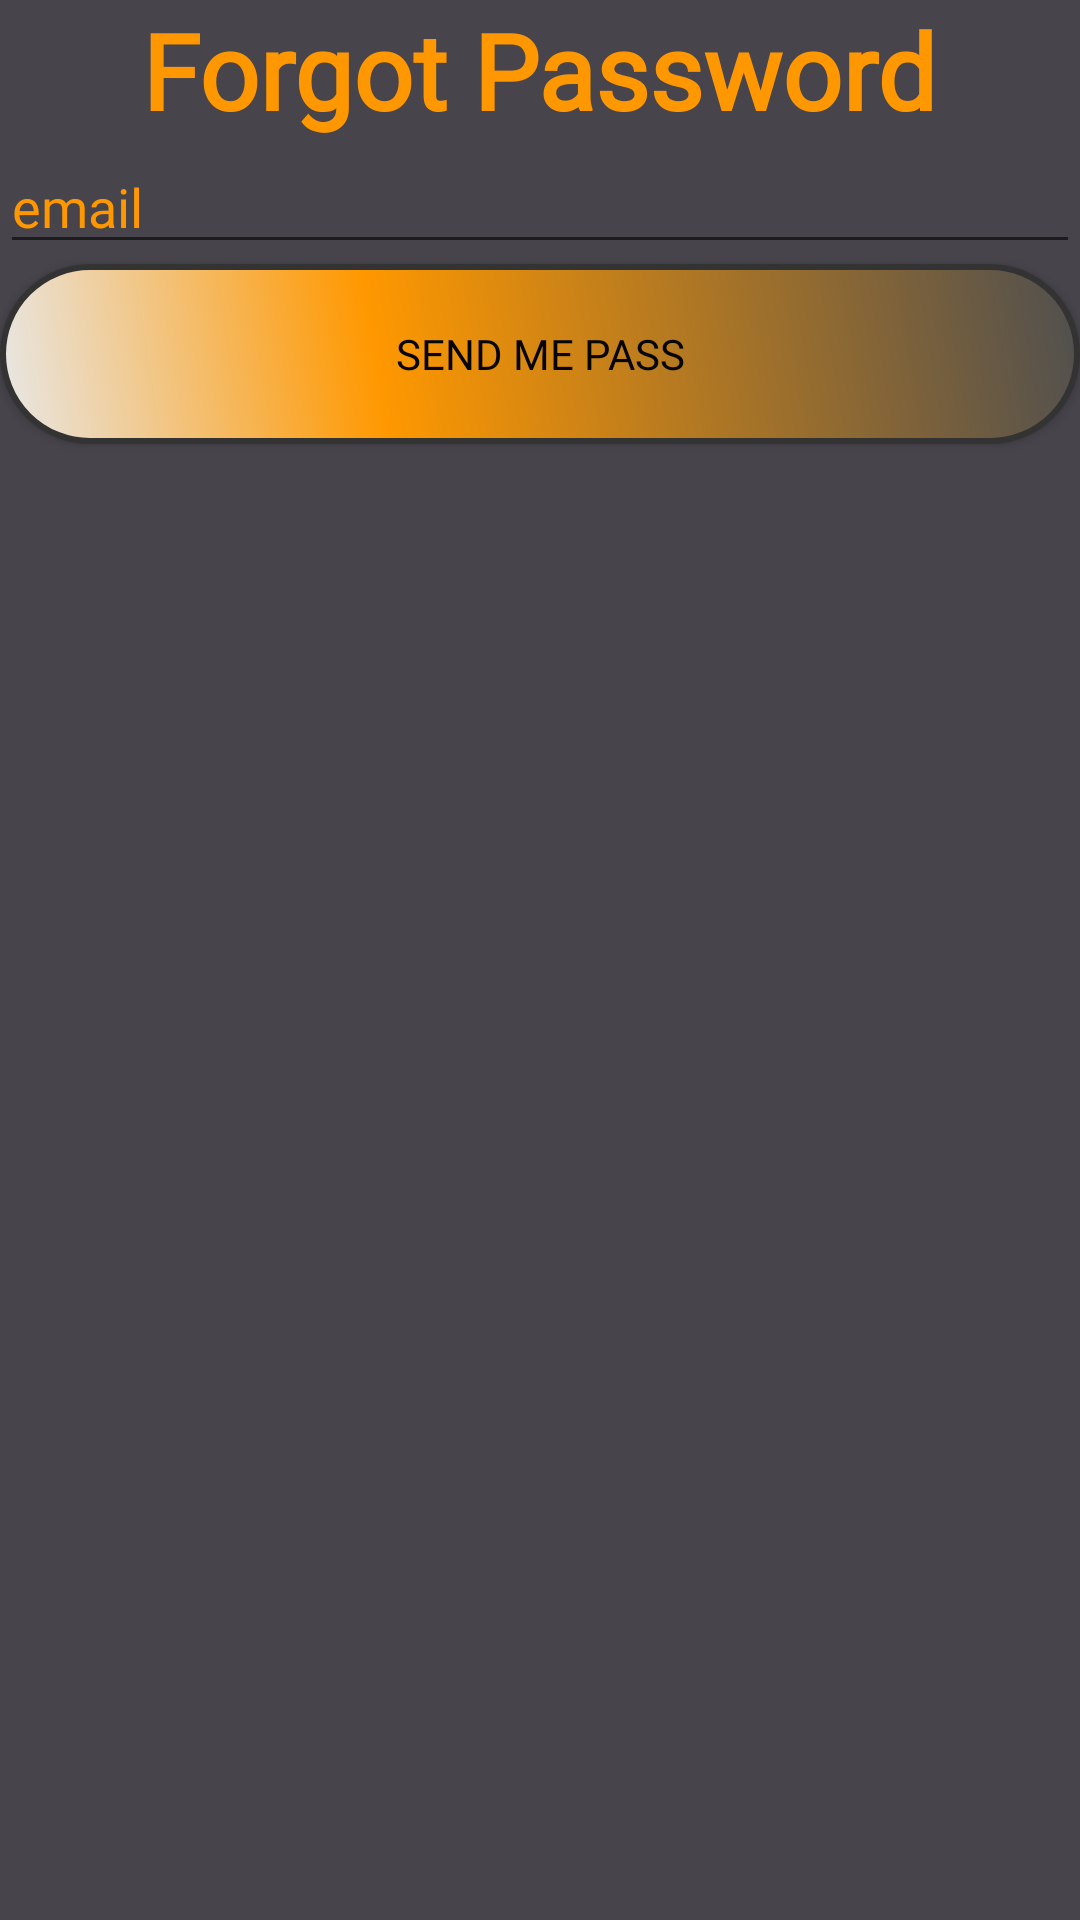

This screen was rendered from an Android layout file. Write that file and the resources it references.
<!-- AndroidManifest.xml: application theme AppTheme -->
<!-- res/layout/activity_forgot_password.xml -->
<?xml version="1.0" encoding="utf-8"?>
<LinearLayout xmlns:android="http://schemas.android.com/apk/res/android"
    xmlns:tools="http://schemas.android.com/tools"
    android:layout_width="match_parent"
    android:layout_height="match_parent"
    android:background="#47444c"
    android:orientation="vertical"
    tools:context=".UserForgotPass">

    <TextView
        android:layout_width="wrap_content"
        android:layout_height="wrap_content"
        android:layout_gravity="center"
        android:fontFamily="@font/assistant"
        android:text="Forgot Password"
        android:textColor="#FF9800"
        android:textSize="35sp"
        android:textStyle="bold" />

    <EditText
        android:id="@+id/TextEmailAddress"
        android:layout_width="match_parent"
        android:layout_height="wrap_content"
        android:ems="10"
        android:fontFamily="@font/assistant"
        android:hint="email"
        android:inputType="textEmailAddress"
        android:shadowColor="#FFC107"
        android:textColor="#FDFCFC"
        android:textColorHint="#FF9800" />

    <Button
        android:id="@+id/btnForgotPass"
        android:layout_width="match_parent"
        android:layout_height="wrap_content"
        android:background="@drawable/menu_button"
        android:fontFamily="@font/assistant"
        android:text="Send me pass"
        android:textColor="#050505"
        android:textColorHint="#FFFFFF" />

</LinearLayout>
<!-- resources referenced by this layout -->
<resources>
  <!-- drawable menu_button (drawable) -->
  <?xml version="1.0" encoding="utf-8"?>
  <shape xmlns:android="http://schemas.android.com/apk/res/android" android:shape="rectangle" >
      <corners
          android:radius="34dp"
          />
      <gradient
          android:angle="45"
          android:centerX="35%"
          android:centerColor="#FF9800"
          android:startColor="#E8E8E8"
          android:endColor="#4F4F4F"
          android:type="linear"
          />
      <padding
          android:left="0dp"
          android:top="0dp"
          android:right="0dp"
          android:bottom="0dp"
          />
      <size
          android:width="270dp"
          android:height="60dp"
          />
      <stroke
          android:width="2dp"
          android:color="#333333"
          />
  </shape>
  <style name="AppTheme" parent="Theme.AppCompat.Light.NoActionBar">
          
          <item name="colorPrimary">#333333</item>
          <item name="colorPrimaryDark">#FF9800</item>
          <item name="colorAccent">#FF9800</item>
      </style>
</resources>
